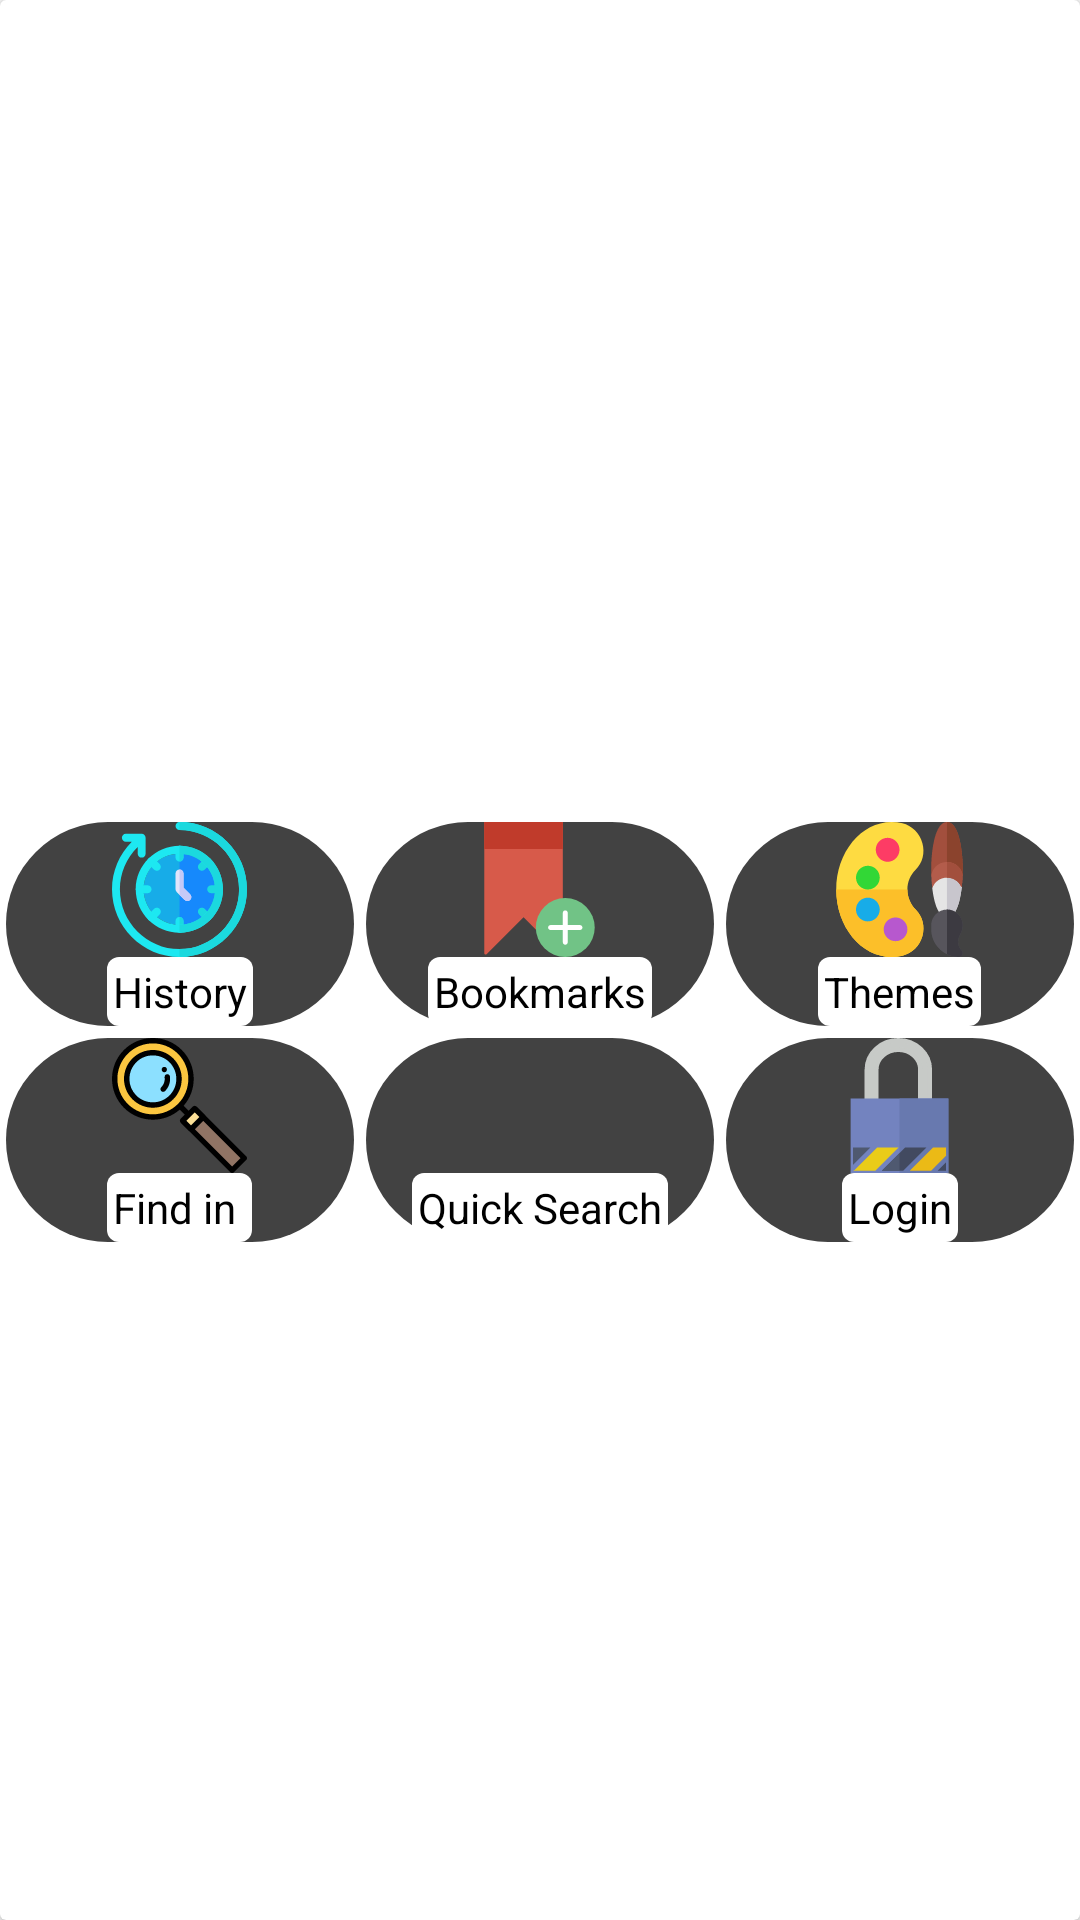

Layout XML and referenced resources for this Android screen:
<!-- AndroidManifest.xml: application theme AppTheme -->
<!-- res/layout/optionsdialog.xml -->
<?xml version="1.0" encoding="utf-8"?>
<LinearLayout android:layout_marginBottom="?attr/actionBarSize"
    android:layout_gravity="bottom"
    android:orientation="vertical"
    android:layout_width="match_parent"
    android:layout_height="wrap_content"
    xmlns:android="http://schemas.android.com/apk/res/android"
    xmlns:app="http://schemas.android.com/apk/res-auto"
    >
    <android.support.v7.widget.CardView

        android:gravity="center"
        android:layout_weight="1"
        android:layout_width="match_parent"
        android:layout_height="wrap_content">
        <LinearLayout
            android:gravity="center"
            android:layout_width="match_parent"
            android:layout_height="match_parent">

            <LinearLayout
                android:id="@+id/options_dialog_back"
                android:gravity="center"
                android:orientation="vertical"
                android:layout_width="match_parent"
                android:layout_height="match_parent">
                <LinearLayout
                    android:id="@+id/options_head_container"
                    android:layout_width="match_parent"
                    android:layout_height="wrap_content">
                    <TextView
                        android:elevation="4dp"
                        android:layout_margin="2dp"
                        android:padding="2dp"
                        android:id="@+id/options_head"
                        app:layout_constraintTop_toTopOf="parent"
                        app:layout_constraintLeft_toLeftOf="parent"
                        app:layout_constraintRight_toRightOf="parent"
                        android:textSize="30sp"
                        android:layout_gravity="top|center"
                        android:gravity="center"
                        android:textColor="#fff"
                        android:layout_width="match_parent"
                        android:layout_height="wrap_content"
                        android:text="Options"/>
                </LinearLayout>

                <LinearLayout
                    android:id="@+id/nav_row_1"
                    android:orientation="horizontal"
                    android:layout_width="match_parent"
                    android:layout_height="wrap_content">
                    <LinearLayout
                        android:id="@+id/options_history"
                        android:onClick="dialogOptionsHandler"
                        android:layout_margin="2dp"
                        android:layout_weight="1"
                        android:gravity="center"
                        android:orientation="vertical"
                        android:layout_width="match_parent"
                        android:layout_height="wrap_content"
                        android:background="@drawable/nav_icon_background_shape">

                        <ImageView
                            android:layout_gravity="center"
                            android:layout_width="@dimen/nav_icon"
                            android:layout_height="@dimen/nav_icon"
                            android:src="@drawable/ic_history"

                            />
                        <TextView
                            android:layout_gravity="center"
                            android:layout_width="wrap_content"
                            android:layout_height="wrap_content"
                            android:textColor="#000"
                            android:background="@drawable/nav_icon_background_shape_text"
                            android:padding="2dp"
                            android:text="History"/>
                    </LinearLayout>
                    <LinearLayout
                        android:id="@+id/options_bookmarks"
                        android:onClick="dialogOptionsHandler"
                        android:layout_margin="2dp"
                        android:layout_weight="1"
                        android:gravity="center"
                        android:orientation="vertical"
                        android:layout_width="match_parent"
                        android:layout_height="wrap_content"
                        android:background="@drawable/nav_icon_background_shape">
                        <ImageView
                            android:layout_gravity="center"
                            android:layout_width="@dimen/nav_icon"
                            android:layout_height="@dimen/nav_icon"
                            android:src="@drawable/ic_bookmark" />

                        <TextView
                            android:layout_gravity="center"
                            android:layout_width="wrap_content"
                            android:layout_height="wrap_content"
                            android:textColor="#000"
                            android:background="@drawable/nav_icon_background_shape_text"
                            android:padding="2dp"
                            android:text="Bookmarks" />
                    </LinearLayout>
                    <LinearLayout
                        android:id="@+id/options_themes"
                        android:onClick="dialogOptionsHandler"
                        android:layout_margin="2dp"
                        android:layout_weight="1"
                        android:gravity="center"
                        android:orientation="vertical"
                        android:layout_width="match_parent"
                        android:layout_height="wrap_content"
                        android:background="@drawable/nav_icon_background_shape">
                        <ImageView
                            android:layout_gravity="center"
                            android:layout_width="@dimen/nav_icon"
                            android:layout_height="@dimen/nav_icon"
                            android:src="@drawable/ic_paint_palette_new" />

                        <TextView
                            android:layout_gravity="center"
                            android:layout_width="wrap_content"
                            android:layout_height="wrap_content"
                            android:textColor="#000"
                            android:background="@drawable/nav_icon_background_shape_text"
                            android:padding="2dp"
                            android:text="Themes" />
                    </LinearLayout>

                </LinearLayout>
                <LinearLayout
                    android:onClick="dialogOptionsHandler"
                    android:id="@+id/nav_row_2"
                    android:orientation="horizontal"
                    android:layout_width="match_parent"
                    android:layout_height="wrap_content">
                    <LinearLayout
                        android:id="@+id/options_findin"
                        android:layout_margin="2dp"
                        android:layout_weight="1"
                        android:gravity="center"
                        android:orientation="vertical"
                        android:layout_width="match_parent"
                        android:layout_height="wrap_content"
                        android:background="@drawable/nav_icon_background_shape" >
                        <ImageView
                            android:layout_gravity="center"
                            android:layout_width="@dimen/nav_icon"
                            android:layout_height="@dimen/nav_icon"
                            android:src="@drawable/ic_lens"/>

                        <TextView
                            android:layout_gravity="center"
                            android:layout_width="wrap_content"
                            android:layout_height="wrap_content"
                            android:textColor="#000"
                            android:background="@drawable/nav_icon_background_shape_text"
                            android:padding="2dp"
                            android:text="Find in " />
                    </LinearLayout>
                    <LinearLayout
                        android:id="@+id/options_downloads"
                        android:onClick="dialogOptionsHandler"
                        android:layout_margin="2dp"
                        android:layout_weight="1"
                        android:gravity="center"
                        android:orientation="vertical"
                        android:layout_width="match_parent"
                        android:layout_height="wrap_content"
                        android:background="@drawable/nav_icon_background_shape">
                        <ImageView
                            android:layout_gravity="center"
                            android:layout_width="@dimen/nav_icon"
                            android:layout_height="@dimen/nav_icon"
                            android:src="@drawable/ic_search_new" />

                        <TextView
                            android:layout_gravity="center"
                            android:layout_width="wrap_content"
                            android:layout_height="wrap_content"
                            android:textColor="#000"
                            android:background="@drawable/nav_icon_background_shape_text"
                            android:padding="2dp"
                            android:text="Quick Search" />
                    </LinearLayout>
                    <LinearLayout
                        android:id="@+id/options_login"
                        android:onClick="dialogOptionsHandler"
                        android:layout_margin="2dp"
                        android:layout_weight="1"
                        android:gravity="center"
                        android:orientation="vertical"
                        android:layout_width="match_parent"
                        android:layout_height="wrap_content"
                        android:background="@drawable/nav_icon_background_shape">
                        <ImageView
                            android:layout_gravity="center"
                            android:layout_width="@dimen/nav_icon"
                            android:layout_height="@dimen/nav_icon"
                            android:src="@drawable/ic_locked" />

                        <TextView
                            android:layout_gravity="center"
                            android:layout_width="wrap_content"
                            android:layout_height="wrap_content"
                            android:textColor="#000"
                            android:background="@drawable/nav_icon_background_shape_text"
                            android:padding="2dp"
                            android:text="Login" />
                    </LinearLayout>

                </LinearLayout>

            </LinearLayout>
        </LinearLayout>

    </android.support.v7.widget.CardView>
</LinearLayout>
<!-- resources referenced by this layout -->
<resources>
  <dimen name="nav_icon">45dp</dimen>
  <!-- drawable ic_bookmark (drawable) -->
  <vector android:height="24dp" android:viewportHeight="55"
      android:viewportWidth="55" android:width="24dp" xmlns:android="http://schemas.android.com/apk/res/android">
      <path android:fillColor="#D75A4A" android:pathData="M21,0H5v53.444c0,0.495 0.598,0.742 0.948,0.393L21,38.784l15.052,15.052c0.35,0.35 0.948,0.102 0.948,-0.393V0H21z"/>
      <path android:fillColor="#C03B2B" android:pathData="M5,0h32v11h-32z"/>
      <path android:fillColor="#71C386" android:pathData="M38,43m-12,0a12,12 0,1 1,24 0a12,12 0,1 1,-24 0"/>
      <path android:fillColor="#FFFFFF" android:pathData="M44,42h-5v-5c0,-0.552 -0.448,-1 -1,-1s-1,0.448 -1,1v5h-5c-0.552,0 -1,0.448 -1,1s0.448,1 1,1h5v5c0,0.552 0.448,1 1,1s1,-0.448 1,-1v-5h5c0.552,0 1,-0.448 1,-1S44.552,42 44,42z"/>
  </vector>
  <!-- drawable ic_history: vector/xml drawable (drawable, 4142 chars, omitted) -->
  <!-- drawable ic_lens: vector/xml drawable (drawable, 3739 chars, omitted) -->
  <!-- drawable ic_locked (drawable) -->
  <vector android:height="24dp" android:viewportHeight="58"
      android:viewportWidth="58" android:width="24dp" xmlns:android="http://schemas.android.com/apk/res/android">
      <path android:fillColor="#C7CAC7"
          android:pathData="M42,32H15V13.601C15,6.652 21.056,1 28.5,1S42,6.652 42,13.601V32zM19,28h19V13.601C38,8.858 33.738,5 28.5,5S19,8.858 19,13.601V28z"
          android:strokeColor="#C7CAC7" android:strokeWidth="2"/>
      <path android:fillColor="#7383BF" android:pathData="M8,26h42v32h-42z"/>
      <path android:fillColor="#6879AF" android:pathData="M29,26h21v32h-21z"/>
      <path android:fillColor="#EBBA16" android:pathData="M42.586,57l6.414,-6.414l0,-3.586l-5.586,0l-10,10z"/>
      <path android:fillColor="#4F5970" android:pathData="M9,47l0,7.586l7.586,-7.586z"/>
      <path android:fillColor="#424A60" android:pathData="M30.586,57l10,-10l-9.172,0l-10,10z"/>
      <path android:fillColor="#EACC18" android:pathData="M28.586,47h-9.172l-9.707,9.707C9.512,56.902 9.256,57 9,57h9.586L28.586,47z"/>
      <path android:fillColor="#424A60" android:pathData="M49,57l0,-3.586l-3.586,3.586z"/>
      <path android:fillColor="#4F5970" android:pathData="M29,49.414l-7.586,7.586l7.586,0z"/>
  </vector>
  <!-- drawable ic_paint_palette_new: vector/xml drawable (drawable, 4045 chars, omitted) -->
  <!-- drawable nav_icon_background_shape (drawable) -->
  <?xml version="1.0" encoding="utf-8"?>
  <shape xmlns:android="http://schemas.android.com/apk/res/android">
      <solid android:color="#424242"></solid>
      <corners android:radius="@dimen/nav_icon_radius"></corners>
      <size android:height="65dp" android:width="65dp"></size>
  </shape>
  <!-- drawable nav_icon_background_shape_text (drawable) -->
  <?xml version="1.0" encoding="utf-8"?>
  <shape xmlns:android="http://schemas.android.com/apk/res/android">
      <solid android:color="#fff"></solid>
      <corners android:radius="4dp"></corners>
  </shape>
  <style name="AppTheme" parent="Theme.AppCompat.Light.NoActionBar">
          
          <item name="colorPrimary">@color/colorPrimary</item>
          <item name="colorPrimaryDark">@color/colorPrimaryDark</item>
          <item name="colorAccent">@color/colorAccent</item>
      </style>
  <dimen name="nav_icon_radius">60dp</dimen>
  <color name="colorPrimary">#3F51B5</color>
  <color name="colorPrimaryDark">#303F9F</color>
  <color name="colorAccent">#FF4081</color>
</resources>
